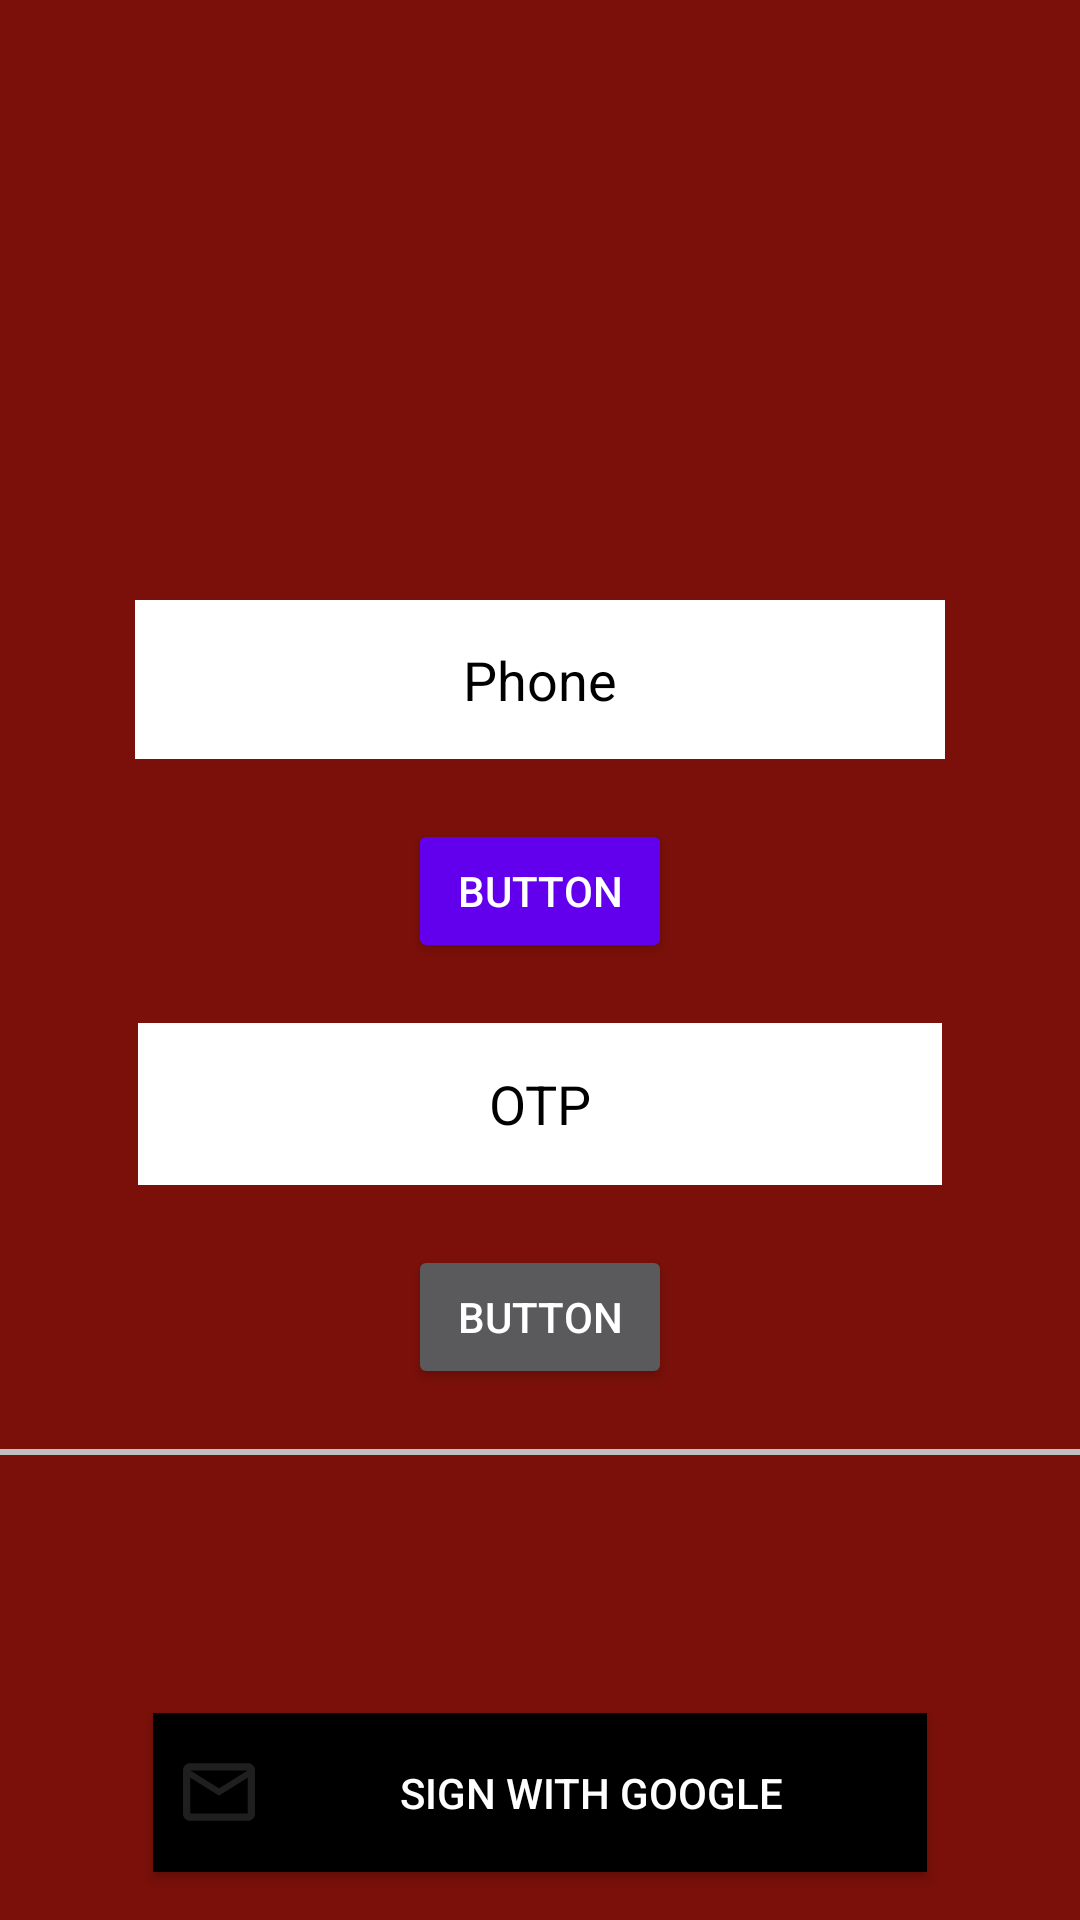

Produce the Android XML layout that renders to this screen, including the resource entries it uses.
<!-- AndroidManifest.xml: application theme Theme.AppCompat.NoActionBar -->
<!-- res/layout/login_layout.xml -->
<?xml version="1.0" encoding="utf-8"?>
<androidx.constraintlayout.widget.ConstraintLayout xmlns:android="http://schemas.android.com/apk/res/android"
    xmlns:app="http://schemas.android.com/apk/res-auto"
    xmlns:tools="http://schemas.android.com/tools"
    android:layout_width="match_parent"
    android:layout_height="match_parent"
    android:background="@color/dark_red">


    <EditText
        android:id="@+id/editTextTextPersonName2"
        android:layout_width="270dp"
        android:layout_height="53dp"
        android:layout_marginTop="200dp"
        android:background="@color/white"
        android:ems="10"
        android:hint="Phone"
        android:inputType="phone"
        android:textAlignment="center"
        android:textColor="@color/black"
        android:textColorHint="@color/black"
        app:layout_constraintEnd_toEndOf="@+id/button"
        app:layout_constraintHorizontal_bias="0.5"
        app:layout_constraintStart_toStartOf="@+id/button"
        app:layout_constraintTop_toTopOf="parent" />

    <Button
        android:id="@+id/button"
        android:layout_width="wrap_content"
        android:layout_height="wrap_content"
        android:layout_marginTop="20dp"
        android:backgroundTint="@color/purple_500"
        android:foregroundTint="@color/yellow"
        android:text="Button"
        app:layout_constraintEnd_toEndOf="@+id/editTextTextPersonName3"
        app:layout_constraintHorizontal_bias="0.5"
        app:layout_constraintStart_toStartOf="@+id/editTextTextPersonName3"
        app:layout_constraintTop_toBottomOf="@+id/editTextTextPersonName2" />

    <EditText
        android:id="@+id/editTextTextPersonName3"
        android:layout_width="268dp"
        android:layout_height="54dp"
        android:layout_marginTop="20dp"
        android:background="@color/white"
        android:ems="10"
        android:hint="OTP"
        android:inputType="textPersonName"
        android:textAlignment="center"
        android:textColor="@color/black"
        android:textColorHint="@color/black"
        app:layout_constraintEnd_toEndOf="@+id/button2"
        app:layout_constraintHorizontal_bias="0.5"
        app:layout_constraintStart_toStartOf="@+id/button2"
        app:layout_constraintTop_toBottomOf="@+id/button" />

    <Button
        android:id="@+id/button2"
        android:layout_width="wrap_content"
        android:layout_height="wrap_content"
        android:layout_marginTop="20dp"
        android:foregroundTint="@color/yellow"
        android:text="Button"
        app:layout_constraintEnd_toEndOf="@+id/view"
        app:layout_constraintHorizontal_bias="0.5"
        app:layout_constraintStart_toStartOf="@+id/view"
        app:layout_constraintTop_toBottomOf="@+id/editTextTextPersonName3" />

    <View
        android:id="@+id/view"
        android:layout_width="match_parent"
        android:layout_height="2dp"
        android:layout_marginTop="20dp"
        android:background="#c0c0c0"
        app:layout_constraintEnd_toEndOf="@+id/button3"
        app:layout_constraintStart_toStartOf="@+id/button3"
        app:layout_constraintTop_toBottomOf="@+id/button2" />

    <Button
        android:id="@+id/button3"
        android:layout_width="258dp"
        android:layout_height="53dp"
        android:layout_marginTop="70dp"
        android:background="@color/black"
        android:drawableLeft="@drawable/ic_google"
        android:paddingLeft="10dp"
        android:text="Sign with google"
        android:textAlignment="center"
        app:layout_constraintBottom_toBottomOf="parent"
        app:layout_constraintEnd_toEndOf="parent"
        app:layout_constraintHorizontal_bias="0.5"
        app:layout_constraintStart_toStartOf="parent"
        app:layout_constraintTop_toBottomOf="@+id/view" />


</androidx.constraintlayout.widget.ConstraintLayout>
<!-- resources referenced by this layout -->
<resources>
  <color name="black">#FF000000</color>
  <color name="dark_red">#7a1009</color>
  <color name="purple_500">#FF6200EE</color>
  <color name="white">#FFFFFFFF</color>
  <color name="yellow">#fcf000</color>
  <!-- drawable ic_google (drawable-anydpi) -->
  <vector xmlns:android="http://schemas.android.com/apk/res/android"
      android:width="24dp"
      android:height="24dp"
      android:viewportWidth="24"
      android:viewportHeight="24"
      android:tint="#333333"
      android:alpha="0.6">
    <group android:scaleX="1.2"
        android:scaleY="1.2"
        android:translateX="-2.4"
        android:translateY="-2.4">
      <path
          android:fillColor="@android:color/white"
          android:pathData="M20,4L4,4c-1.1,0 -1.99,0.9 -1.99,2L2,18c0,1.1 0.9,2 2,2h16c1.1,0 2,-0.9 2,-2L22,6c0,-1.1 -0.9,-2 -2,-2zM20,18L4,18L4,8l8,5 8,-5v10zM12,11L4,6h16l-8,5z"/>
    </group>
  </vector>
</resources>
